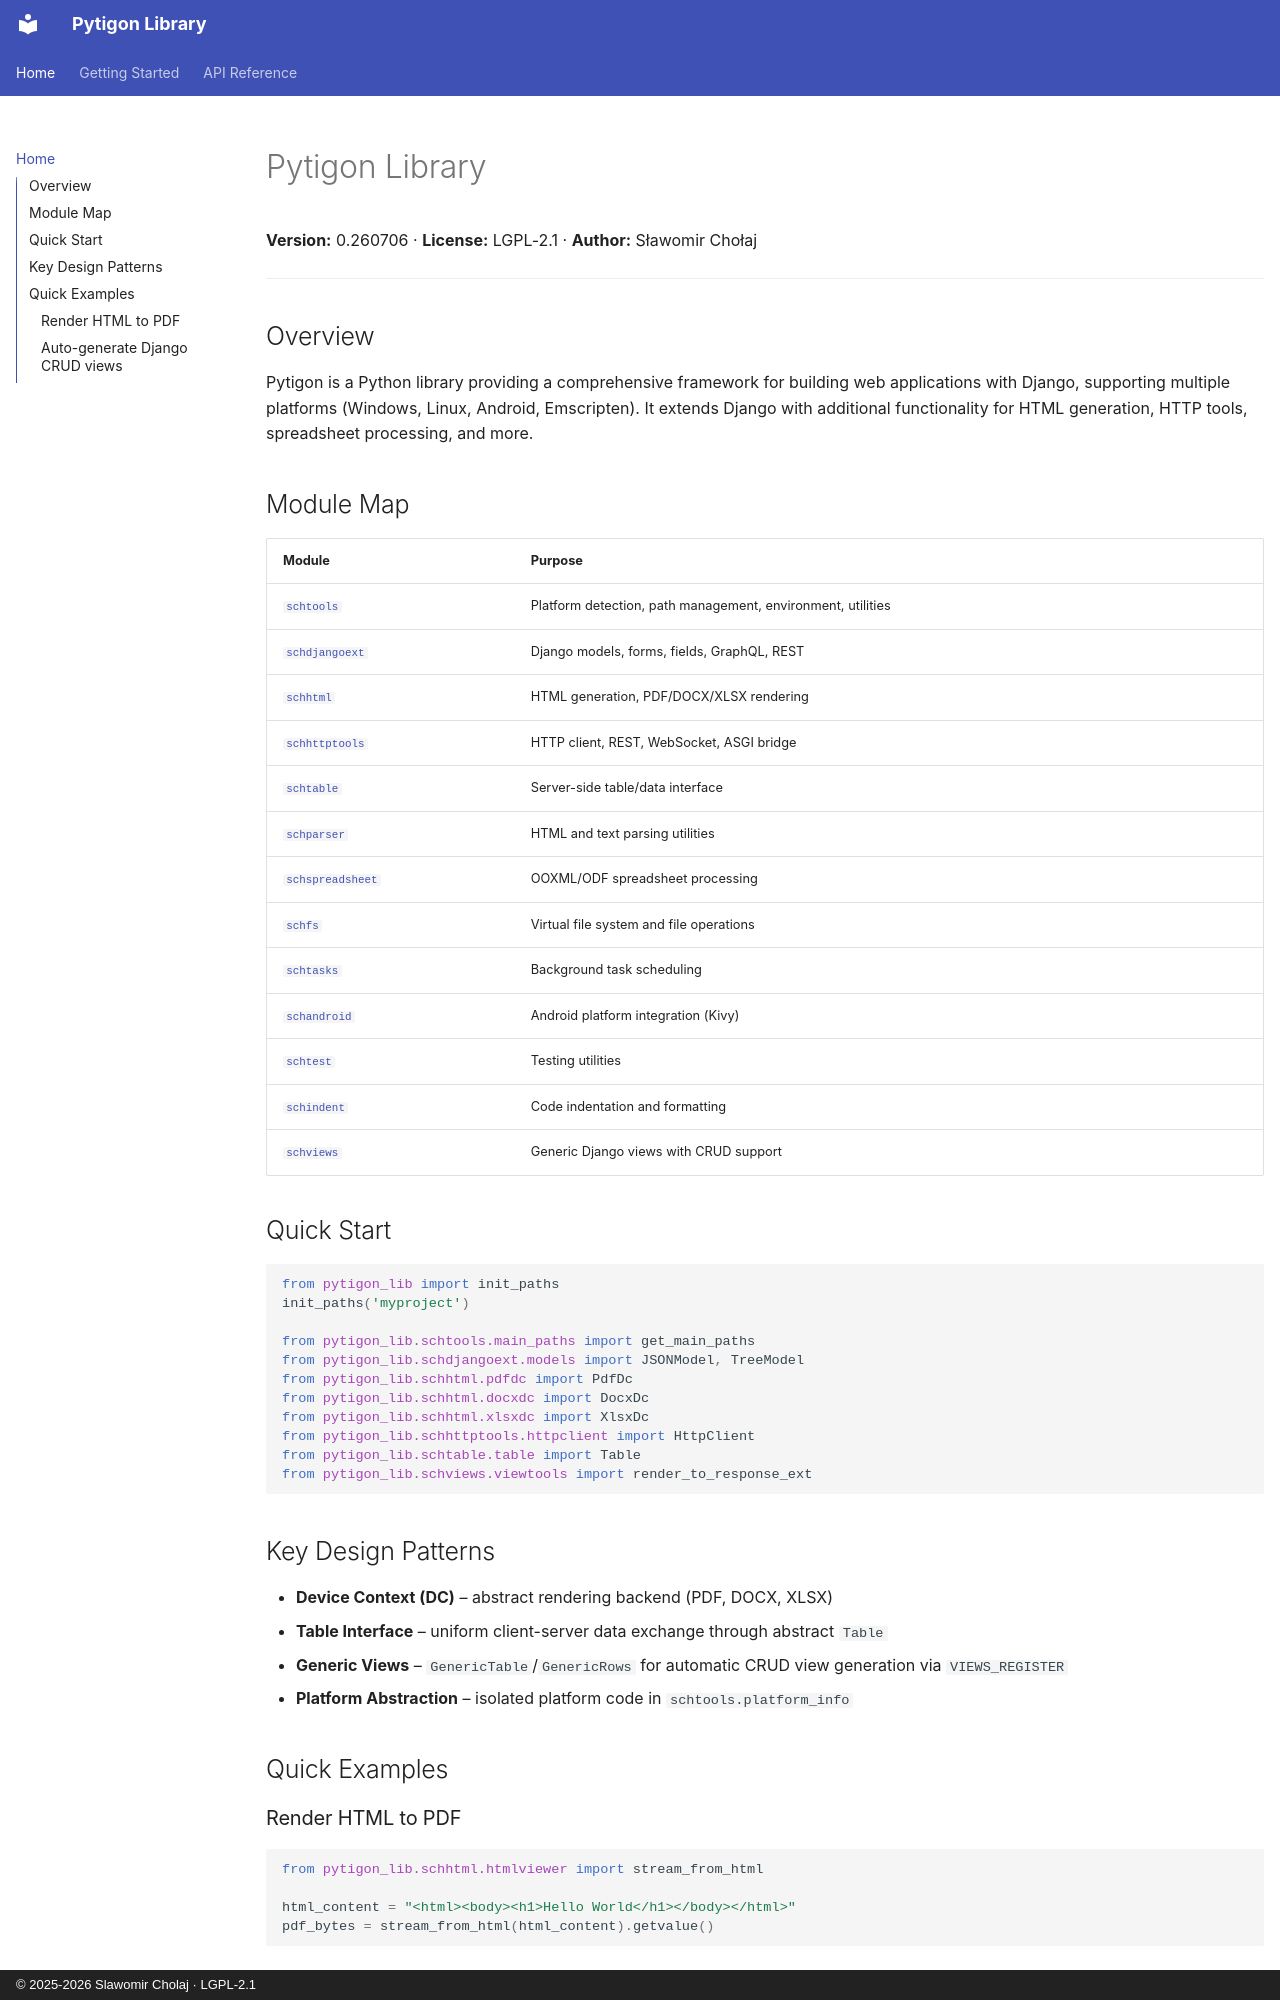

repository: Splawik/pytigon-lib · page: index.html · generator: mkdocs · copyright: © 2025-2026 Slawomir Cholaj · LGPL-2.1

# Pytigon Library

**Version:** 0.260706 · **License:** LGPL-2.1 · **Author:** Sławomir Chołaj

---

## Overview

Pytigon is a Python library providing a comprehensive framework for building
web applications with Django, supporting multiple platforms (Windows, Linux,
Android, Emscripten). It extends Django with additional functionality for HTML
generation, HTTP tools, spreadsheet processing, and more.

## Module Map

| Module | Purpose |
|--------|---------|
| [`schtools`](api/schtools.md) | Platform detection, path management, environment, utilities |
| [`schdjangoext`](api/schdjangoext.md) | Django models, forms, fields, GraphQL, REST |
| [`schhtml`](api/schhtml.md) | HTML generation, PDF/DOCX/XLSX rendering |
| [`schhttptools`](api/schhttptools.md) | HTTP client, REST, WebSocket, ASGI bridge |
| [`schtable`](api/schtable.md) | Server-side table/data interface |
| [`schparser`](api/schparser.md) | HTML and text parsing utilities |
| [`schspreadsheet`](api/schspreadsheet.md) | OOXML/ODF spreadsheet processing |
| [`schfs`](api/schfs.md) | Virtual file system and file operations |
| [`schtasks`](api/schtasks.md) | Background task scheduling |
| [`schandroid`](api/schandroid.md) | Android platform integration (Kivy) |
| [`schtest`](api/schtest.md) | Testing utilities |
| [`schindent`](api/schindent.md) | Code indentation and formatting |
| [`schviews`](api/schviews.md) | Generic Django views with CRUD support |

## Quick Start

```python
from pytigon_lib import init_paths
init_paths('myproject')

from pytigon_lib.schtools.main_paths import get_main_paths
from pytigon_lib.schdjangoext.models import JSONModel, TreeModel
from pytigon_lib.schhtml.pdfdc import PdfDc
from pytigon_lib.schhtml.docxdc import DocxDc
from pytigon_lib.schhtml.xlsxdc import XlsxDc
from pytigon_lib.schhttptools.httpclient import HttpClient
from pytigon_lib.schtable.table import Table
from pytigon_lib.schviews.viewtools import render_to_response_ext
```

## Key Design Patterns

- **Device Context (DC)** – abstract rendering backend (PDF, DOCX, XLSX)
- **Table Interface** – uniform client-server data exchange through abstract `Table`
- **Generic Views** – `GenericTable`/`GenericRows` for automatic CRUD view generation via `VIEWS_REGISTER`
- **Platform Abstraction** – isolated platform code in `schtools.platform_info`

## Quick Examples
